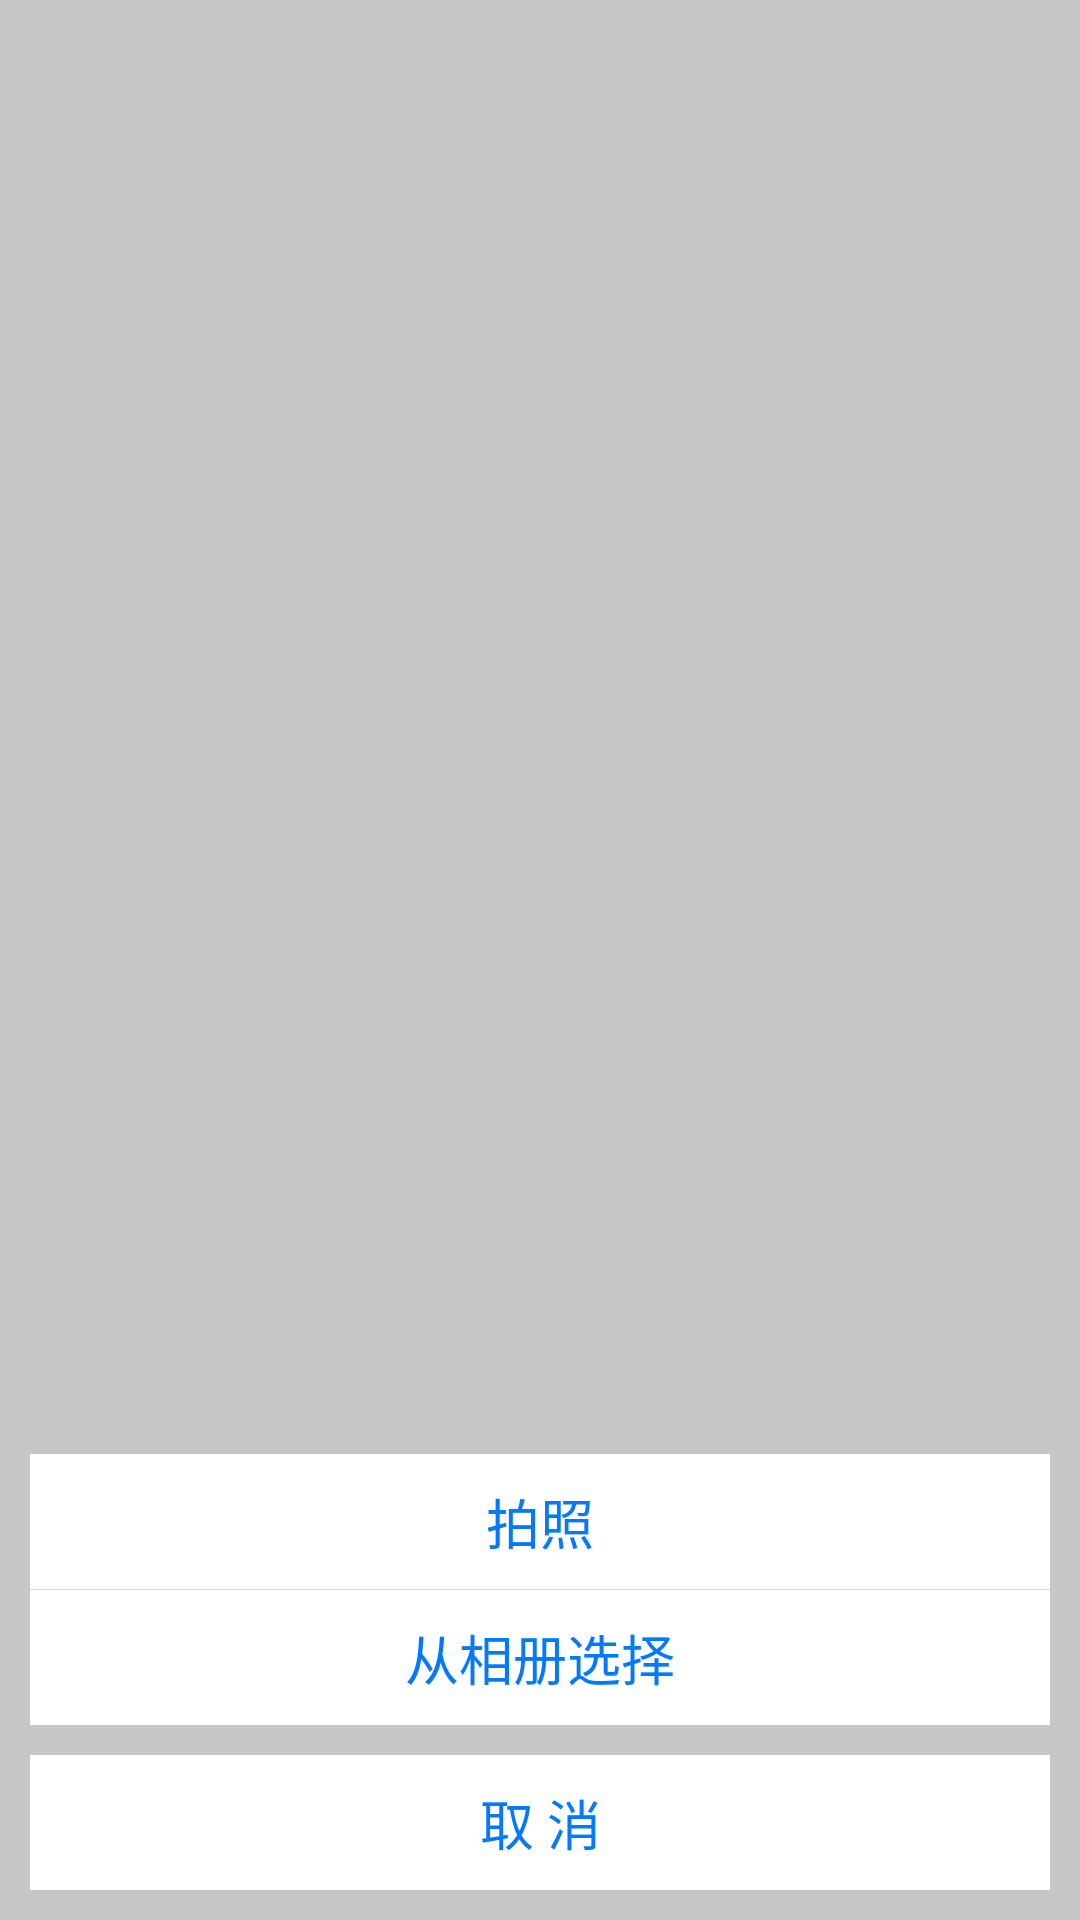

Layout XML and referenced resources for this Android screen:
<!-- AndroidManifest.xml: application theme Theme.EasyTalk -->
<!-- res/layout/photo_select.xml -->
<?xml version="1.0" encoding="utf-8"?>
<RelativeLayout xmlns:android="http://schemas.android.com/apk/res/android"
    android:layout_width="match_parent"
    android:layout_height="match_parent"
    android:background="#55555555">

    <TextView
        android:id="@+id/take_photo"
        android:layout_width="match_parent"
        android:layout_height="45dp"
        android:layout_above="@+id/line"
        android:layout_marginLeft="10dp"
        android:layout_marginRight="10dp"
        android:background="@color/white"
        android:gravity="center"
        android:text="拍照"
        android:textColor="#0479FE"
        android:textSize="18sp" />

    <TextView
        android:id="@+id/line"
        android:layout_width="match_parent"
        android:layout_height="0.1dp"
        android:layout_above="@+id/from_albums"
        android:layout_marginLeft="10dp"
        android:layout_marginRight="10dp"
        android:background="#D9D8D3" />

    <TextView
        android:id="@+id/from_albums"
        android:layout_width="match_parent"
        android:layout_height="45dp"
        android:layout_above="@+id/cancel"
        android:layout_marginLeft="10dp"
        android:layout_marginRight="10dp"
        android:background="@color/white"
        android:gravity="center"
        android:text="从相册选择"
        android:textColor="#0479FE"
        android:textSize="18sp" />

    <LinearLayout
        android:id="@+id/cancel"
        android:layout_width="match_parent"
        android:layout_height="45dp"
        android:layout_alignParentBottom="true"
        android:layout_margin="10dp"
        android:background="@color/white">

        <TextView
            android:layout_width="match_parent"
            android:layout_height="match_parent"
            android:gravity="center"
            android:text="取 消"
            android:textColor="#0479FE"
            android:textSize="18sp" />
    </LinearLayout>

</RelativeLayout>
<!-- resources referenced by this layout -->
<resources>
  <color name="white">#FFFFFFFF</color>
  <style name="Theme.EasyTalk" parent="Theme.MaterialComponents.DayNight.DarkActionBar">
          
          <item name="colorPrimary">@color/blue_1</item>
          <item name="colorPrimaryVariant">@color/blue_2</item>
          <item name="colorOnPrimary">@color/white</item>
          
          <item name="colorSecondary">@color/teal_200</item>
          <item name="colorSecondaryVariant">@color/teal_700</item>
          <item name="colorOnSecondary">@color/red</item>
          
          <item name="android:statusBarColor" tools:targetApi="l">?attr/colorPrimaryVariant</item>
  
          
      </style>
  <color name="blue_1">#EE6699FF</color>
  <color name="blue_2">#EE3366CC</color>
  <color name="teal_200">#BB03DAC5</color>
  <color name="teal_700">#BB018786</color>
  <color name="red">#E91E63</color>
</resources>
